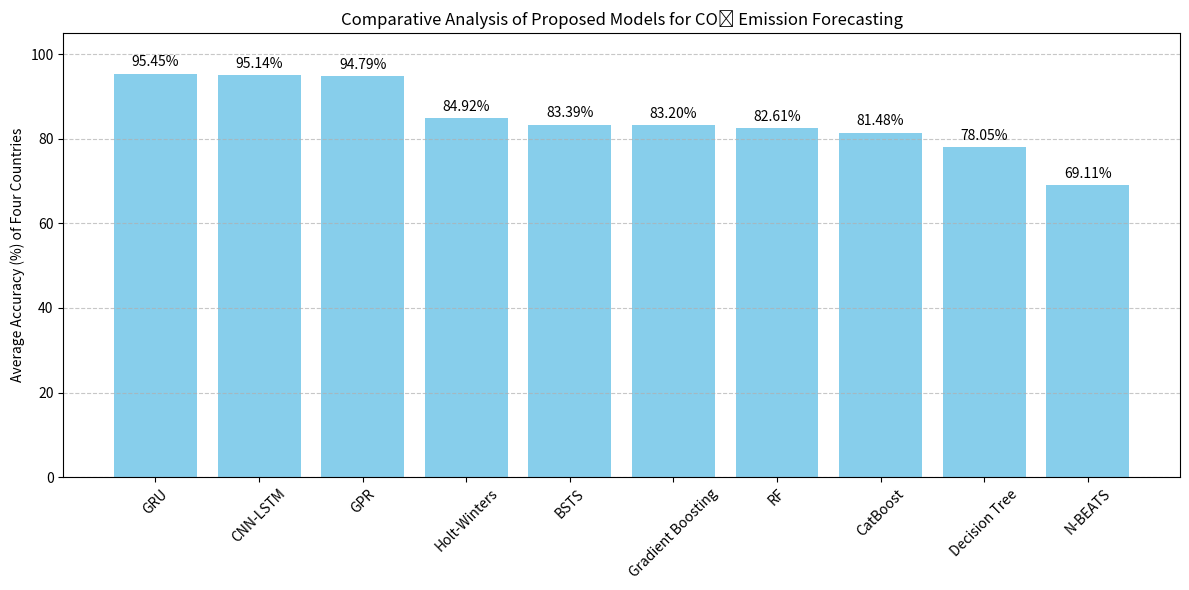

Python code for this plot:
import matplotlib.pyplot as plt
import numpy as np

# Models
models = ['Holt-Winters', 'GPR', 'BSTS', 'CatBoost', 'RF', 'Decision Tree',
          'Gradient Boosting', 'GRU', 'CNN-LSTM', 'N-BEATS']

# Accuracy (%) for each country
accuracy_india = [95.47, 96.21, 97.94, 67.49, 76.54, 75.85, 78.39, 98.11, 96.37, 31.27]
accuracy_canada = [59.62, 93.76, 69.85, 77.25, 74.79, 75.12, 74.46, 93.62, 93.56, 75.19]
accuracy_japan = [95.47, 95.07, 91.67, 93.14, 92.84, 75.12, 94.31, 97.83, 97.59, 90.11]
accuracy_russia = [89.13, 94.12, 74.09, 88.06, 86.26, 86.10, 85.65, 92.24, 93.05, 79.88]

# Compute average accuracy across countries
accuracy_avg = np.mean([accuracy_india, accuracy_canada, accuracy_japan, accuracy_russia], axis=0)

# Sort models by average accuracy
sorted_indices = np.argsort(-accuracy_avg)  # descending order
sorted_models = [models[i] for i in sorted_indices]
sorted_accuracy = accuracy_avg[sorted_indices]

# Plot comparative bar chart
plt.figure(figsize=(12,6))
bars = plt.bar(sorted_models, sorted_accuracy, color='skyblue')
plt.ylabel('Average Accuracy (%) of Four Countries')
plt.title('Comparative Analysis of Proposed Models for CO₂ Emission Forecasting')
plt.ylim(0, 105)

# Annotate accuracy values on top of bars
for bar, acc in zip(bars, sorted_accuracy):
    plt.text(bar.get_x() + bar.get_width()/2, bar.get_height() + 1, f'{acc:.2f}%',
             ha='center', va='bottom', fontsize=10)

plt.xticks(rotation=45)
plt.grid(axis='y', linestyle='--', alpha=0.7)
plt.tight_layout()
plt.show()
